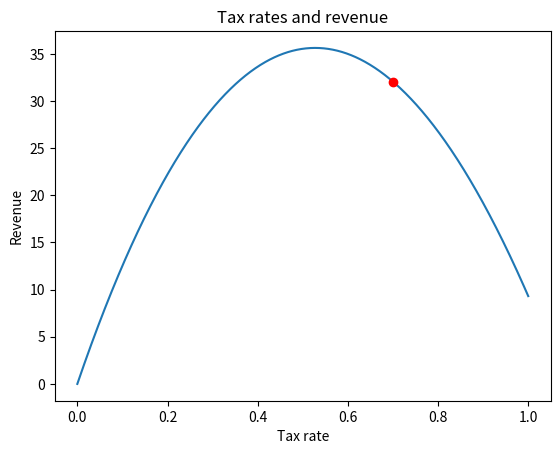

Source code (Python):
import math
import matplotlib.pyplot as plt

def revenue(tax):
    return(100 * (math.log(tax+1) - (tax - 0.2)**2 + 0.04))

def revenue_derivative(tax):
    return(100*(1/(tax+1)-2*(tax-0.2)))

xs = [x/1000 for x in range(1001)]
ys = [revenue(x) for x in xs]

plt.plot(xs,ys)
current_rate = 0.7
plt.plot(current_rate, revenue(current_rate), 'ro')
plt.title('Tax rates and revenue')
plt.xlabel('Tax rate')
plt.ylabel('Revenue')
plt.show()

step_size = 0.001
threshold = 0.0001
MAX_ITER = 10000
rate_change = math.inf

keep_going = True
iterations = 0
while((iterations < MAX_ITER) and (abs(rate_change) > threshold)):
    rate_change = step_size*revenue_derivative(current_rate)
    current_rate = current_rate + rate_change

    if(iterations%10 == 0):
        print(f"[+] Iteration: {iterations}")
        
    iterations = iterations + 1


print(current_rate)